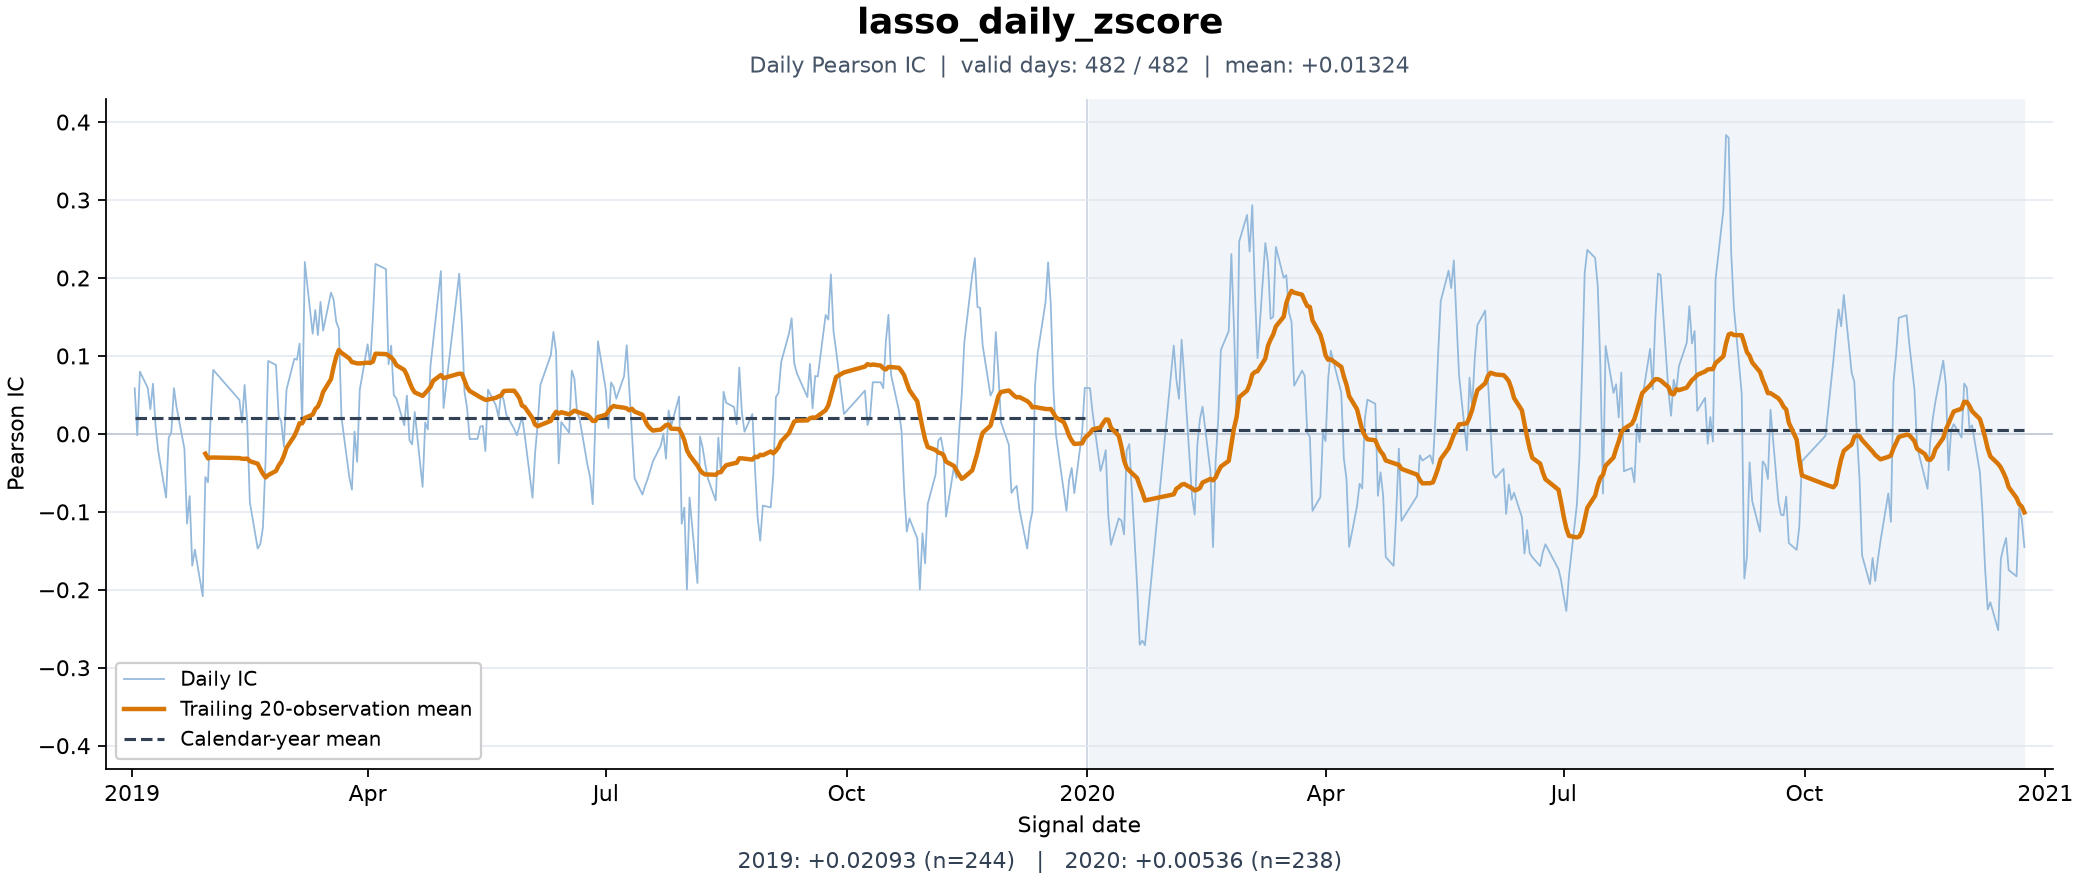

The data file committed next to this chart (first rows):
日期, IC
2019-01-02, 0.0586
2019-01-03, -0.001813
2019-01-04, 0.07978
2019-01-07, 0.05894
2019-01-08, 0.03155
2019-01-09, 0.06437
2019-01-10, 0.009129
2019-01-11, -0.02175
2019-01-14, -0.08175
2019-01-15, -0.005022
2019-01-16, 0.002328
2019-01-17, 0.05869
2019-01-18, 0.03422
2019-01-21, -0.01895
2019-01-22, -0.1151
2019-01-23, -0.07976
2019-01-24, -0.1692
2019-01-25, -0.1485
2019-01-28, -0.2084
2019-01-29, -0.05524
2019-01-30, -0.06218
2019-01-31, 0.01847
2019-02-01, 0.0821
2019-02-11, 0.04364
2019-02-12, 0.01465
2019-02-13, 0.06272
2019-02-14, 0.01466
2019-02-15, -0.08762
2019-02-18, -0.147
2019-02-19, -0.1415
2019-02-20, -0.1201
2019-02-21, -0.03476
2019-02-22, 0.09355
2019-02-25, 0.08838
2019-02-26, 0.02359
2019-02-27, 0.01591
2019-02-28, -0.01652
2019-03-01, 0.05665
2019-03-04, 0.09637
2019-03-05, 0.09506
2019-03-06, 0.1158
2019-03-07, 0.01443
2019-03-08, 0.2205
2019-03-11, 0.1284
2019-03-12, 0.1589
2019-03-13, 0.1267
2019-03-14, 0.1693
2019-03-15, 0.1325
2019-03-18, 0.1812
2019-03-19, 0.1723
2019-03-20, 0.1438
2019-03-21, 0.135
2019-03-22, 0.0212
2019-03-25, -0.05529
2019-03-26, -0.07157
2019-03-27, 0.003029
2019-03-28, -0.03584
2019-03-29, 0.05659
2019-04-01, 0.1148
2019-04-02, 0.08889
... 422 more rows
